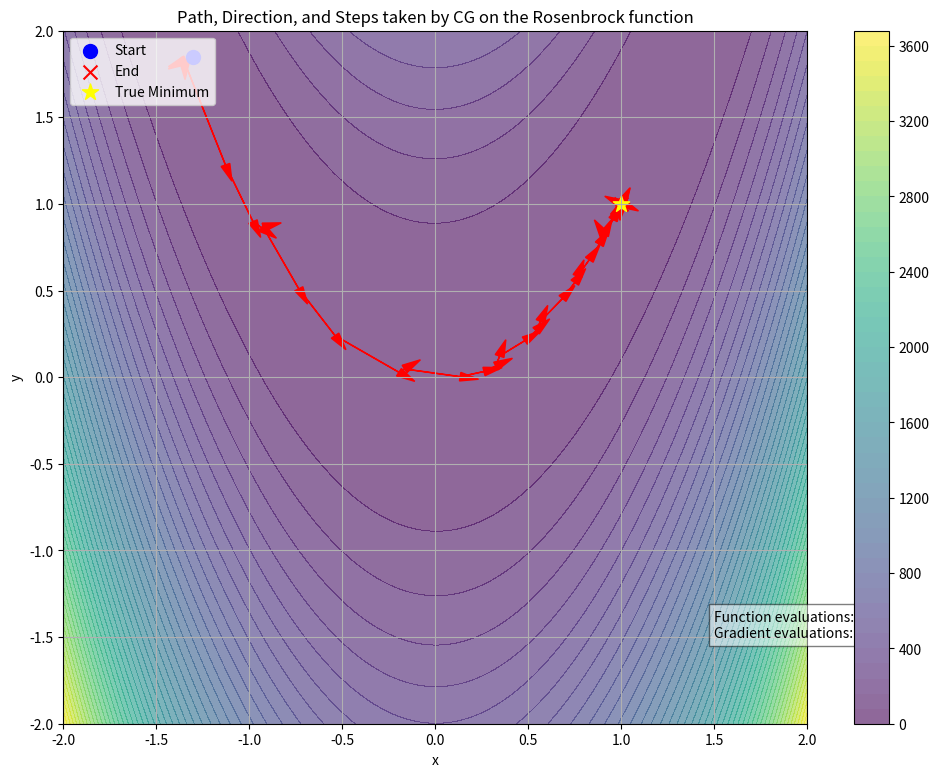

Write Python code to recreate this figure.
import numpy as np
import matplotlib.pyplot as plt
from scipy.optimize import minimize

def rosenbrock(x):
    return (1.0 - x[0])**2 + 100.0 * (x[1] - x[0]**2)**2

def rosenbrock_gradient(x):
    dfdx0 = -2.0 * (1.0 - x[0]) - 400.0 * x[0] * (x[1] - x[0]**2)
    dfdx1 = 200.0 * (x[1] - x[0]**2)
    return np.array([dfdx0, dfdx1])

# Store path
path = []

def callback(x):
    print(x)
    path.append(np.array(x))

res = minimize(fun=rosenbrock, x0=[-1.0, 2.0], jac=rosenbrock_gradient, method='CG', callback=callback, options={'gtol': 1e-6, 'disp': True})
path = np.array(path)
# Create meshgrid
x = np.linspace(-2, 2, 400)
y = np.linspace(-2, 2, 400)
X, Y = np.meshgrid(x, y)
Z = (1.0 - X)**2 + 100.0 * (Y - X**2)**2

# Plot
plt.figure(figsize=(12, 9))
plt.contourf(X, Y, Z, 50, cmap='viridis', alpha=0.6)
plt.colorbar()

offset_factor = 0.1  # Offset for text labels
# Plot path, direction arrows, and step markers with offset
for i in range(len(path) - 1):
    plt.arrow(path[i, 0], path[i, 1], path[i + 1, 0] - path[i, 0], path[i + 1, 1] - path[i, 1], head_width=0.05, head_length=0.1, fc='red', ec='red')

    # Adding an offset for the text labels to prevent overlap
    # x_offset = offset_factor if path[i, 0] < path[i + 1, 0] else -offset_factor
    # y_offset = offset_factor if path[i, 1] < path[i + 1, 1] else -offset_factor

    # plt.text(path[i, 0] + x_offset, path[i, 1] + y_offset, str(i), fontsize=10, ha='center', va='center', color='white', bbox=dict(facecolor='blue', alpha=0.5))

# Mark start, end, and true minimum
plt.scatter(path[0,0], path[0,1], marker='o', color='blue', label='Start', s=100)
plt.scatter(path[-1,0], path[-1,1], marker='x', color='red', label='End', s=100)
plt.scatter(1, 1, marker='*', color='yellow', s=150, label='True Minimum')

# Display number of evaluations
num_evaluations_func = res.nfev  # Number of function evaluations
num_evaluations_grad = res.njev  # Number of gradient evaluations (might need to adjust attribute based on solver)
plt.text(1.5, -1.5, f"Function evaluations: {num_evaluations_func}\nGradient evaluations: {num_evaluations_grad}", bbox=dict(facecolor='white', alpha=0.5))

plt.legend(loc='upper left')
plt.title('Path, Direction, and Steps taken by CG on the Rosenbrock function')
plt.xlabel('x')
plt.ylabel('y')
plt.grid(True)
plt.show()
